Run: headless pygame with SDL's dummy video driver; simulated clock (each Clock.tick advances the game by its frame time, no real sleeping); random seed 0; keys injected as events and as key.get_pressed() state; no mouse input.
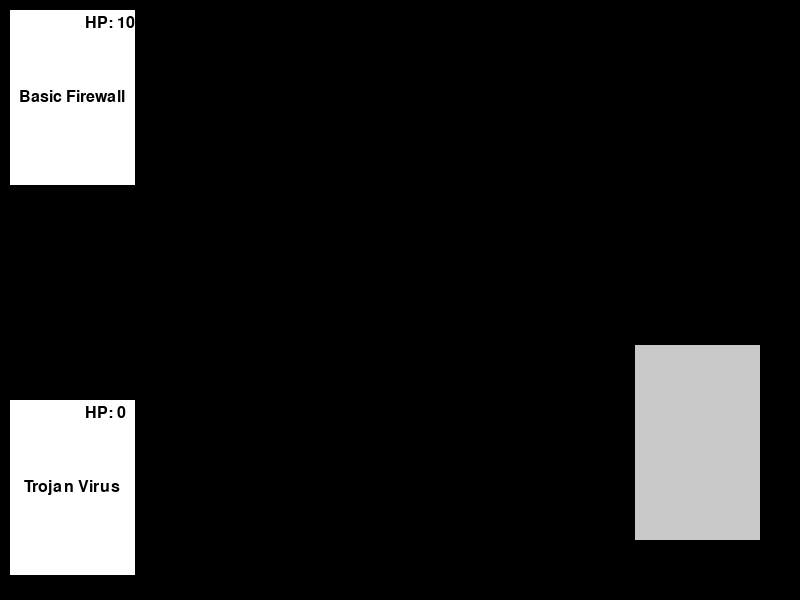
Frame 1 of 4 · flips 1–60 · no input
Frame 2 of 4 · flips 61–180 · tapped SPACE, RETURN · held RIGHT (→), D · screen unchanged from frame 1, image omitted
Frame 3 of 4 · flips 181–300 · held DOWN (↓), S · screen unchanged from frame 2, image omitted
Frame 4 of 4 · flips 301–420 · held LEFT (←), A, UP (↑), W · screen unchanged from frame 3, image omitted

The pygame program that drew these frames:

import pygame  
  
# Classes for Card, Firewall, and Virus  
class Card:  
    def __init__(self, name, health, damage):  
        self.name = name  
        self.health = health  
        self.damage = damage  
  
class Firewall(Card):  
    def __init__(self, name, health):  
        super().__init__(name, health, damage=0)  
  
class Virus(Card):  
    def __init__(self, name, damage):  
        super().__init__(name, health=0, damage=damage)  
  
class Hand:  
    def __init__(self, y_offset):  
        self.cards = []  
        self.y_offset = y_offset  
  
    def add_card(self, card):  
        self.cards.append(card)  
  
    def display(self, screen):  
        card_width = 125  
        card_height = int(card_width * 7 / 5)  
        font = pygame.font.Font(None, 24)  
          
        for index, card in enumerate(self.cards):  
            x = (index % 5) * (card_width + 10) + 10  
            y = self.y_offset + (index // 5) * (card_height + 10)  
            pygame.draw.rect(screen, (255, 255, 255), (x, y, card_width, card_height))  
  
            # Add health at the top right corner  
            health_text = font.render(f"HP: {card.health}", True, (0, 0, 0))  
            screen.blit(health_text, (x + card_width - 50, y + 5))  
  
            # Add and center card name  
            self.render_text_centered(screen, card.name, font, x, y, card_width, card_height)  
  
    def render_text_centered(self, screen, text, font, x, y, card_width, card_height):  
        words = text.split(' ')  
        lines = []  
        current_line = words[0]  
  
        for word in words[1:]:  
            if font.size(current_line + ' ' + word)[0] < card_width - 10:  
                current_line += ' ' + word  
            else:  
                lines.append(current_line)  
                current_line = word  
        lines.append(current_line)  
  
        for i, line in enumerate(lines):  
            text_surface = font.render(line, True, (0, 0, 0))  
            text_width, text_height = text_surface.get_size()  
            line_x = x + (card_width - text_width) // 2  
            line_y = y + (card_height // 2) - (len(lines) * text_height // 2) + (i * text_height)  
            screen.blit(text_surface, (line_x, line_y))  
  
class Deck:  
    def __init__(self):  
        self.cards = []  
  
    def add_card(self, card):  
        self.cards.append(card)  
  
    def display(self, screen, screen_width, screen_height):  
        card_width = 125  
        card_height = int(card_width * 7 / 5)  
        x = screen_width - card_width - 40  
        y = screen_height - card_height - 60  
        overlap = 10  
  
        for _ in range(min(3, len(self.cards))):  # Display top 3 cards  
            pygame.draw.rect(screen, (200, 200, 200), (x, y, card_width, card_height))  
            y -= overlap  # Overlap cards slightly  
  
# Initialize Pygame  
pygame.init()  
  
# Set up the game window  
screen_width = 800  
screen_height = 600  
screen = pygame.display.set_mode((screen_width, screen_height))  
pygame.display.set_caption("Roguelike Adventure")  
  
# Example cards  
firewall1 = Firewall("Basic Firewall", 10)  
virus1 = Virus("Trojan Virus", 5)  
  
# Create player and enemy hands with different y offsets  
player_hand = Hand(400)  
enemy_hand = Hand(10)  
  
# Create a deck  
deck = Deck()  
deck.add_card(firewall1)  
deck.add_card(virus1)  
deck.add_card(Firewall("Advanced Firewall", 15))  
  
# Add cards to hands  
player_hand.add_card(virus1)  
enemy_hand.add_card(firewall1)  
  
# Run the game loop  
running = True  
while running:  
    for event in pygame.event.get():  
        if event.type == pygame.QUIT:  
            running = False  
  
    # Fill the screen with a color  
    screen.fill((0, 0, 0))  
  
    # Display the hands  
    enemy_hand.display(screen)  
    player_hand.display(screen)  
    deck.display(screen, screen_width, screen_height)  
  
    # Update the display  
    pygame.display.flip()  
  
pygame.quit()  
